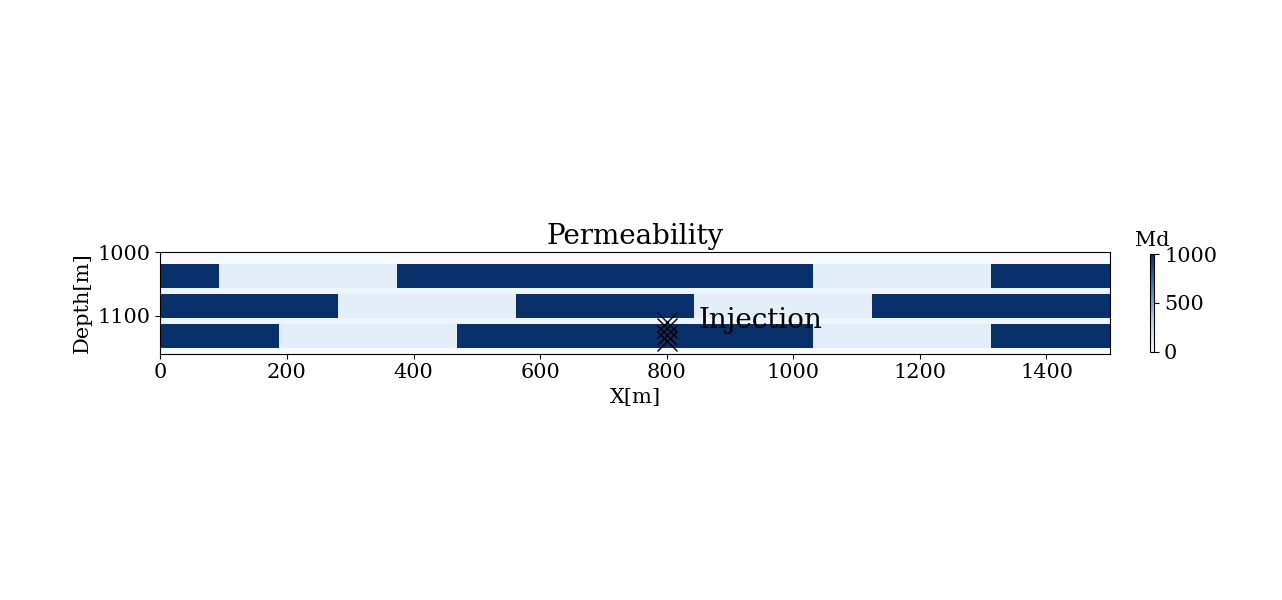

Data behind this chart, as committed beside it:
0.00	0.00	0.00	0.00	0.00	0.00	0.00	0.00	0.00	0.00	0.00	0.00	0.00	0.00	0.00	0.00
0.00	0.00	0.00	0.00	0.00	0.00	0.00	0.00	0.00	0.00	0.00	0.00	0.00	0.00	0.00	0.00
1000	100	100	100	1000	1000	1000	1000	1000	1000	1000	100	100	100	1000	1000
1000	100	100	100	1000	1000	1000	1000	1000	1000	1000	100	100	100	1000	1000
1000	100	100	100	1000	1000	1000	1000	1000	1000	1000	100	100	100	1000	1000
1000	100	100	100	1000	1000	1000	1000	1000	1000	1000	100	100	100	1000	1000
40.00	40.00	40.00	40.00	40.00	40.00	40.00	40.00	40.00	40.00	40.00	40.00	40.00	40.00	40.00	40.00
1000	1000	1000	100	100	100	1000	1000	1000	100	100	100	1000	1000	1000	1000
1000	1000	1000	100	100	100	1000	1000	1000	100	100	100	1000	1000	1000	1000
1000	1000	1000	100	100	100	1000	1000	1000	100	100	100	1000	1000	1000	1000
1000	1000	1000	100	100	100	1000	1000	1000	100	100	100	1000	1000	1000	1000
40.00	40.00	40.00	40.00	40.00	40.00	40.00	40.00	40.00	40.00	40.00	40.00	40.00	40.00	40.00	40.00
1000	1000	100	100	100	1000	1000	1000	1000	1000	1000	100	100	100	1000	1000
1000	1000	100	100	100	1000	1000	1000	1000	1000	1000	100	100	100	1000	1000
1000	1000	100	100	100	1000	1000	1000	1000	1000	1000	100	100	100	1000	1000
1000	1000	100	100	100	1000	1000	1000	1000	1000	1000	100	100	100	1000	1000
0.02	0.02	0.02	0.02	0.02	0.02	0.02	0.02	0.02	0.02	0.02	0.02	0.02	0.02	0.02	0.02
